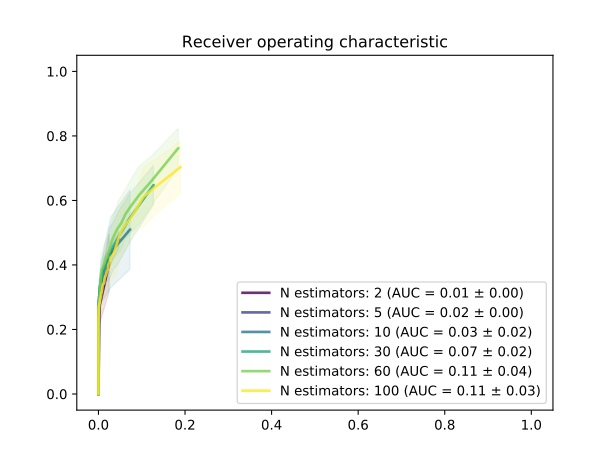

The file beside this chart, header and first rows:
Number estimators, 2, 2, 2, 5, 5, 5, 10, 10, 10, 30, 30, 30, 60, 60, 60, 100, 100, 100
Probability, TPR, FPR, STD-tpr, TPR, FPR, STD-tpr, TPR, FPR, STD-tpr, TPR, FPR, STD-tpr, TPR, FPR, STD-tpr, TPR, FPR, STD-tpr
0.0, 0.4062, 0.02472, 0.08955, 0.479, 0.04717, 0.02474, 0.5098, 0.07293, 0.1232, 0.6471, 0.127, 0.06098, 0.7619, 0.1843, 0.06226, 0.7031, 0.1891, 0.08128
0.01, 0.4062, 0.02472, 0.08955, 0.479, 0.04717, 0.02474, 0.5098, 0.07293, 0.1232, 0.6471, 0.1269, 0.06098, 0.7619, 0.1842, 0.06226, 0.6415, 0.1312, 0.08579
0.02, 0.4062, 0.02472, 0.08955, 0.479, 0.04717, 0.02474, 0.5098, 0.07291, 0.1232, 0.6471, 0.1268, 0.06098, 0.6611, 0.1229, 0.07712, 0.6106, 0.1033, 0.09316
0.03, 0.4062, 0.02472, 0.08955, 0.479, 0.04717, 0.02474, 0.5098, 0.07289, 0.1232, 0.6471, 0.1268, 0.06098, 0.6611, 0.1229, 0.07712, 0.5686, 0.08564, 0.05916
0.04, 0.4062, 0.02472, 0.08955, 0.479, 0.04713, 0.02474, 0.5098, 0.07288, 0.1232, 0.5434, 0.07137, 0.07558, 0.6162, 0.09374, 0.08955, 0.5406, 0.07208, 0.06485
0.05, 0.4062, 0.02472, 0.08955, 0.479, 0.04713, 0.02474, 0.5098, 0.07285, 0.1232, 0.5434, 0.07133, 0.07558, 0.5826, 0.0751, 0.083, 0.5266, 0.06307, 0.074
0.06, 0.4062, 0.02472, 0.08955, 0.479, 0.04713, 0.02474, 0.5098, 0.07285, 0.1232, 0.5434, 0.07132, 0.07558, 0.5826, 0.07506, 0.083, 0.5098, 0.05469, 0.07337
0.07, 0.4062, 0.02472, 0.08955, 0.479, 0.04709, 0.02474, 0.5098, 0.07285, 0.1232, 0.4874, 0.04666, 0.08089, 0.5574, 0.06227, 0.07558, 0.4902, 0.04847, 0.07527
0.08, 0.4062, 0.02472, 0.08955, 0.479, 0.04709, 0.02474, 0.5098, 0.07284, 0.1232, 0.4874, 0.04665, 0.08089, 0.5574, 0.06226, 0.07558, 0.4678, 0.04309, 0.08579
0.09, 0.4062, 0.02472, 0.08955, 0.479, 0.04709, 0.02474, 0.5098, 0.07284, 0.1232, 0.4874, 0.04665, 0.08089, 0.5294, 0.05261, 0.08319, 0.4482, 0.03847, 0.083
0.1, 0.4062, 0.02472, 0.08955, 0.479, 0.04709, 0.02474, 0.4398, 0.02888, 0.1094, 0.4566, 0.03339, 0.07337, 0.5154, 0.04526, 0.08128, 0.4342, 0.0345, 0.074
0.11, 0.4062, 0.02472, 0.08955, 0.479, 0.04709, 0.02474, 0.4398, 0.02888, 0.1094, 0.4566, 0.03339, 0.07337, 0.5154, 0.04525, 0.08128, 0.4286, 0.03109, 0.07163
0.12, 0.4062, 0.02472, 0.08955, 0.479, 0.04709, 0.02474, 0.4398, 0.02888, 0.1094, 0.4566, 0.03336, 0.07337, 0.5014, 0.03963, 0.07337, 0.423, 0.02796, 0.06941
0.13, 0.4062, 0.02472, 0.08955, 0.479, 0.04709, 0.02474, 0.4398, 0.02886, 0.1094, 0.4566, 0.03336, 0.07337, 0.5014, 0.03963, 0.07337, 0.4062, 0.02553, 0.06941
0.14, 0.4062, 0.02472, 0.08955, 0.479, 0.04709, 0.02474, 0.4398, 0.02886, 0.1094, 0.4342, 0.02487, 0.07952, 0.4874, 0.03472, 0.06617, 0.4034, 0.02338, 0.06545
0.15, 0.4062, 0.02472, 0.08955, 0.479, 0.04709, 0.02474, 0.4398, 0.02885, 0.1094, 0.4342, 0.02487, 0.07952, 0.4734, 0.0306, 0.05835, 0.3838, 0.02152, 0.06734
0.16, 0.4062, 0.02472, 0.08955, 0.479, 0.04709, 0.02474, 0.4398, 0.02885, 0.1094, 0.4342, 0.02487, 0.07952, 0.4734, 0.0306, 0.05835, 0.381, 0.01969, 0.06338
0.17, 0.4062, 0.02472, 0.08955, 0.479, 0.04709, 0.02474, 0.4398, 0.02885, 0.1094, 0.4062, 0.01845, 0.05835, 0.4566, 0.02729, 0.05995, 0.3725, 0.01819, 0.05754
0.18, 0.4062, 0.02472, 0.08955, 0.479, 0.04709, 0.02474, 0.4398, 0.02885, 0.1094, 0.4062, 0.01845, 0.05835, 0.4566, 0.02727, 0.05995, 0.3669, 0.01695, 0.05546
0.19, 0.4062, 0.02472, 0.08955, 0.479, 0.04709, 0.02474, 0.4398, 0.02885, 0.1094, 0.4062, 0.01843, 0.05835, 0.4398, 0.02422, 0.05835, 0.3641, 0.01567, 0.05754
0.2, 0.4062, 0.02472, 0.08955, 0.3894, 0.01186, 0.03094, 0.3782, 0.01356, 0.08089, 0.3866, 0.01413, 0.05446, 0.4342, 0.0219, 0.05713, 0.3585, 0.01446, 0.0615
0.21, 0.4062, 0.02472, 0.08955, 0.3894, 0.01186, 0.03094, 0.3782, 0.01356, 0.08089, 0.3866, 0.01413, 0.05446, 0.4342, 0.0219, 0.05713, 0.3445, 0.01323, 0.05942
0.22, 0.4062, 0.02472, 0.08955, 0.3894, 0.01186, 0.03094, 0.3782, 0.01356, 0.08089, 0.3866, 0.01413, 0.05446, 0.423, 0.01979, 0.05546, 0.3417, 0.01211, 0.0615
0.23, 0.4062, 0.02472, 0.08955, 0.3894, 0.01186, 0.03094, 0.3782, 0.01356, 0.08089, 0.3866, 0.01413, 0.05446, 0.423, 0.01978, 0.05546, 0.3417, 0.01102, 0.0615
0.24, 0.4062, 0.02472, 0.08955, 0.3894, 0.01186, 0.03094, 0.3782, 0.01354, 0.08089, 0.3754, 0.01061, 0.05713, 0.423, 0.01778, 0.05546, 0.3389, 0.01015, 0.06375
0.25, 0.4062, 0.02472, 0.08955, 0.3894, 0.01186, 0.03094, 0.3782, 0.01352, 0.08089, 0.3754, 0.01059, 0.05713, 0.4146, 0.01582, 0.05546, 0.3333, 0.009412, 0.05588
0.26, 0.4062, 0.02472, 0.08955, 0.3894, 0.01186, 0.03094, 0.3782, 0.01352, 0.08089, 0.3754, 0.01059, 0.05713, 0.4146, 0.01582, 0.05546, 0.3249, 0.008608, 0.05546
0.27, 0.4062, 0.02472, 0.08955, 0.3894, 0.01186, 0.03094, 0.3782, 0.01352, 0.08089, 0.3641, 0.008349, 0.05195, 0.4062, 0.01424, 0.05835, 0.3193, 0.008015, 0.05359
0.28, 0.4062, 0.02472, 0.08955, 0.3894, 0.01186, 0.03094, 0.3782, 0.01352, 0.08089, 0.3641, 0.008349, 0.05195, 0.4062, 0.01424, 0.05835, 0.3137, 0.00744, 0.05754
0.29, 0.4062, 0.02472, 0.08955, 0.3894, 0.01186, 0.03094, 0.3782, 0.01352, 0.08089, 0.3641, 0.008349, 0.05195, 0.4006, 0.0128, 0.05713, 0.3137, 0.006777, 0.05754
0.3, 0.4062, 0.02472, 0.08955, 0.3894, 0.01186, 0.03094, 0.3389, 0.006332, 0.05546, 0.3585, 0.006664, 0.05713, 0.4006, 0.01173, 0.05713, 0.3109, 0.006094, 0.05942
0.31, 0.4062, 0.02472, 0.08955, 0.3894, 0.01186, 0.03094, 0.3389, 0.006332, 0.05546, 0.3585, 0.006664, 0.05713, 0.4006, 0.01173, 0.05713, 0.3025, 0.005677, 0.05942
0.32, 0.4062, 0.02472, 0.08955, 0.3894, 0.01186, 0.03094, 0.3389, 0.006332, 0.05546, 0.3585, 0.006664, 0.05713, 0.3922, 0.01073, 0.0524, 0.2997, 0.005329, 0.05546
0.33, 0.4062, 0.02472, 0.08955, 0.3894, 0.01186, 0.03094, 0.3389, 0.006332, 0.05546, 0.3585, 0.006664, 0.05713, 0.3922, 0.01073, 0.0524, 0.2997, 0.004853, 0.05546
0.34, 0.4062, 0.02472, 0.08955, 0.3894, 0.01186, 0.03094, 0.3389, 0.006332, 0.05546, 0.3529, 0.005336, 0.05446, 0.3894, 0.009772, 0.05546, 0.2969, 0.004474, 0.05754
0.35, 0.4062, 0.02472, 0.08955, 0.3894, 0.01186, 0.03094, 0.3389, 0.006332, 0.05546, 0.3529, 0.005336, 0.05446, 0.3894, 0.008756, 0.05546, 0.2941, 0.004197, 0.05982
0.36, 0.4062, 0.02472, 0.08955, 0.3894, 0.01186, 0.03094, 0.3389, 0.006332, 0.05546, 0.3529, 0.005336, 0.05446, 0.3894, 0.008756, 0.05546, 0.2913, 0.00381, 0.05588
0.37, 0.4062, 0.02472, 0.08955, 0.3894, 0.01186, 0.03094, 0.3389, 0.006332, 0.05546, 0.3361, 0.004028, 0.04754, 0.3866, 0.008196, 0.05616, 0.2885, 0.003552, 0.05835
0.38, 0.4062, 0.02472, 0.08955, 0.3894, 0.01186, 0.03094, 0.3389, 0.006332, 0.05546, 0.3361, 0.004018, 0.04754, 0.3866, 0.008186, 0.05616, 0.2857, 0.003295, 0.05446
0.39, 0.4062, 0.02472, 0.08955, 0.3894, 0.01186, 0.03094, 0.3389, 0.006332, 0.05546, 0.3361, 0.004018, 0.04754, 0.3838, 0.007503, 0.05916, 0.2829, 0.003106, 0.05713
0.4, 0.4062, 0.02472, 0.08955, 0.3361, 0.003727, 0.01815, 0.3137, 0.003633, 0.05754, 0.3305, 0.003177, 0.04568, 0.3782, 0.007013, 0.05616, 0.2829, 0.002858, 0.05713
0.41, 0.4062, 0.02472, 0.08955, 0.3361, 0.003727, 0.01815, 0.3137, 0.003633, 0.05754, 0.3305, 0.003177, 0.04568, 0.3782, 0.007013, 0.05616, 0.2829, 0.00266, 0.05713
0.42, 0.4062, 0.02472, 0.08955, 0.3361, 0.003727, 0.01815, 0.3137, 0.003633, 0.05754, 0.3305, 0.003177, 0.04568, 0.3754, 0.006438, 0.05713, 0.2829, 0.002512, 0.05713
0.43, 0.4062, 0.02472, 0.08955, 0.3361, 0.003727, 0.01815, 0.3137, 0.003633, 0.05754, 0.3305, 0.003177, 0.04568, 0.3754, 0.006438, 0.05713, 0.2829, 0.002304, 0.05713
0.44, 0.4062, 0.02472, 0.08955, 0.3361, 0.003727, 0.01815, 0.3137, 0.003633, 0.05754, 0.3165, 0.002504, 0.03779, 0.3697, 0.005865, 0.06098, 0.2801, 0.002085, 0.05329
0.45, 0.4062, 0.02472, 0.08955, 0.3361, 0.003727, 0.01815, 0.3137, 0.003633, 0.05754, 0.3165, 0.002504, 0.03779, 0.3641, 0.005514, 0.05835, 0.2745, 0.001976, 0.0524
0.46, 0.4062, 0.02472, 0.08955, 0.3361, 0.003727, 0.01815, 0.3137, 0.003633, 0.05754, 0.3165, 0.002504, 0.03779, 0.3641, 0.005514, 0.05835, 0.2745, 0.001788, 0.0524
0.47, 0.4062, 0.02472, 0.08955, 0.3361, 0.003727, 0.01815, 0.3137, 0.003633, 0.05754, 0.3053, 0.001879, 0.03385, 0.3557, 0.005013, 0.05195, 0.2745, 0.00162, 0.0524
0.48, 0.4062, 0.02472, 0.08955, 0.3361, 0.003727, 0.01815, 0.3137, 0.003633, 0.05754, 0.3053, 0.001879, 0.03385, 0.3557, 0.005013, 0.05195, 0.2745, 0.00148, 0.0524
0.49, 0.4062, 0.02472, 0.08955, 0.3361, 0.003727, 0.01815, 0.3137, 0.003633, 0.05754, 0.3053, 0.001869, 0.03385, 0.3445, 0.004721, 0.04803, 0.2717, 0.001392, 0.05546
0.5, 0.2717, 0.002426, 0.05503, 0.3361, 0.003727, 0.01815, 0.3025, 0.00179, 0.05359, 0.3025, 0.001552, 0.02991, 0.3445, 0.004357, 0.04803, 0.2717, 0.001263, 0.05546
0.51, 0.2717, 0.002426, 0.05503, 0.3361, 0.003727, 0.01815, 0.3025, 0.00179, 0.05359, 0.3025, 0.001552, 0.02991, 0.3445, 0.004357, 0.04803, 0.2717, 0.001194, 0.05546
0.52, 0.2717, 0.002426, 0.05503, 0.3361, 0.003727, 0.01815, 0.3025, 0.00179, 0.05359, 0.3025, 0.001552, 0.02991, 0.3305, 0.004045, 0.03961, 0.2717, 0.001125, 0.05546
0.53, 0.2717, 0.002426, 0.05503, 0.3361, 0.003727, 0.01815, 0.3025, 0.00179, 0.05359, 0.3025, 0.001552, 0.02991, 0.3305, 0.004045, 0.03961, 0.2689, 0.001026, 0.0518
0.54, 0.2717, 0.002426, 0.05503, 0.3361, 0.003727, 0.01815, 0.3025, 0.00179, 0.05359, 0.2941, 0.001225, 0.02991, 0.3249, 0.003693, 0.03779, 0.2689, 0.0009867, 0.0518
0.55, 0.2717, 0.002426, 0.05503, 0.3361, 0.003727, 0.01815, 0.3025, 0.00179, 0.05359, 0.2941, 0.001225, 0.02991, 0.3165, 0.00341, 0.03169, 0.2689, 0.0008682, 0.0518
0.56, 0.2717, 0.002426, 0.05503, 0.3361, 0.003727, 0.01815, 0.3025, 0.00179, 0.05359, 0.2941, 0.001225, 0.02991, 0.3165, 0.0034, 0.03169, 0.2689, 0.0008288, 0.0518
0.57, 0.2717, 0.002426, 0.05503, 0.3361, 0.003727, 0.01815, 0.3025, 0.00179, 0.05359, 0.2885, 0.001007, 0.03521, 0.3109, 0.003197, 0.02991, 0.2689, 0.0007895, 0.0518
0.58, 0.2717, 0.002426, 0.05503, 0.3361, 0.003727, 0.01815, 0.3025, 0.00179, 0.05359, 0.2885, 0.001007, 0.03521, 0.3109, 0.003197, 0.02991, 0.2689, 0.0007, 0.0518
... 42 more rows
